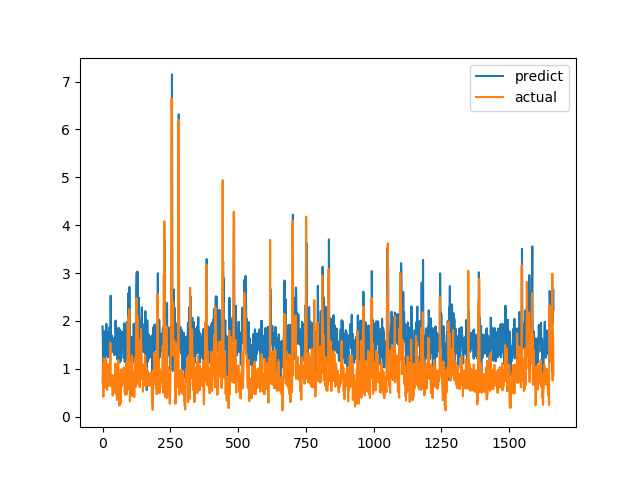

Values plotted in this chart, from the file beside it:
predict, actual
1.886, 0.7094
1.608, 1.015
1.026, 1.116
1.783, 0.4183
1.426, 1.002
1.79, 1.219
1.015, 1.143
1.627, 0.6528
1.233, 0.6747
1.533, 0.601
1.274, 0.6695
1.366, 0.6538
1.457, 0.7814
1.486, 1.206
1.941, 0.8469
1.571, 0.8286
1.449, 0.6482
1.467, 0.5624
1.441, 0.7183
1.241, 1.1
1.771, 0.9542
1.707, 0.729
1.557, 0.6694
1.246, 0.8631
1.495, 0.6465
1.408, 0.8223
1.878, 0.9236
1.675, 0.8301
1.32, 1.067
1.592, 1.546
2.529, 0.6827
1.617, 0.6386
1.426, 0.6464
1.707, 0.6881
1.538, 0.7274
1.386, 0.65
1.358, 0.8694
1.651, 0.4409
1.54, 0.4519
1.433, 0.7575
1.398, 0.4952
1.353, 0.6851
1.474, 0.7244
1.422, 0.8654
1.286, 0.74
1.515, 0.8071
1.66, 0.8204
1.591, 1.114
2.009, 1.109
1.79, 0.4751
1.444, 1.039
1.362, 0.9458
1.766, 0.7878
1.604, 0.3505
1.198, 0.9368
1.446, 0.9868
1.654, 0.647
1.162, 1.03
1.262, 1.187
1.859, 0.9329
... 1,604 more rows
